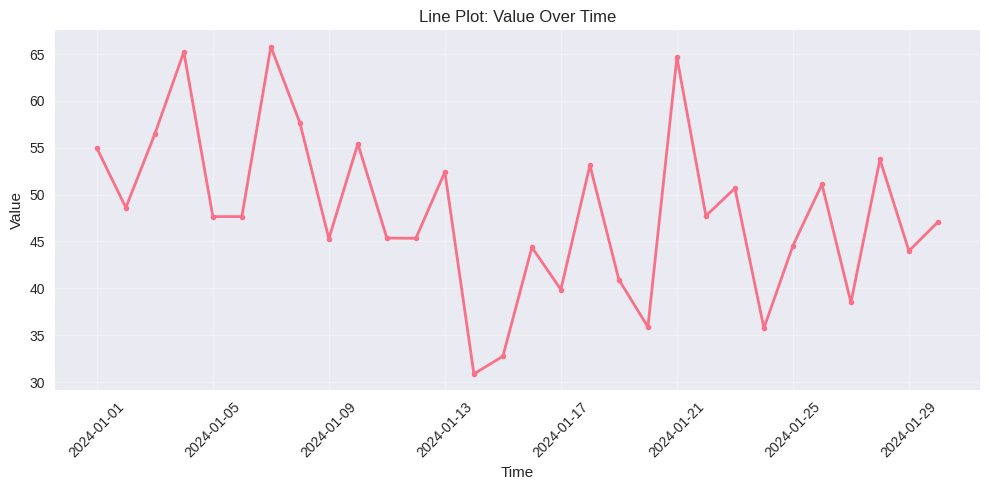
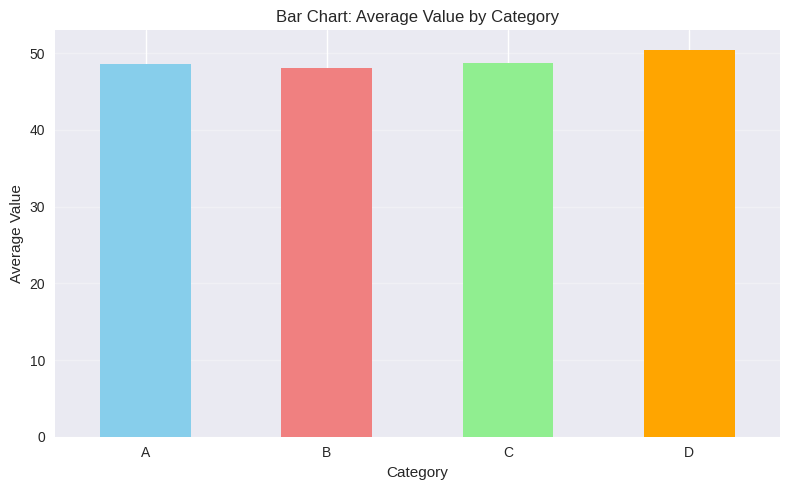
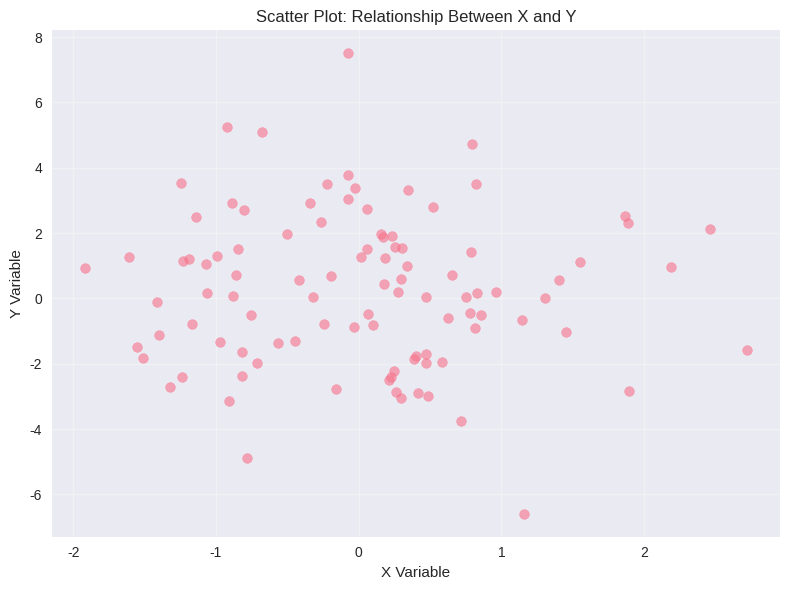
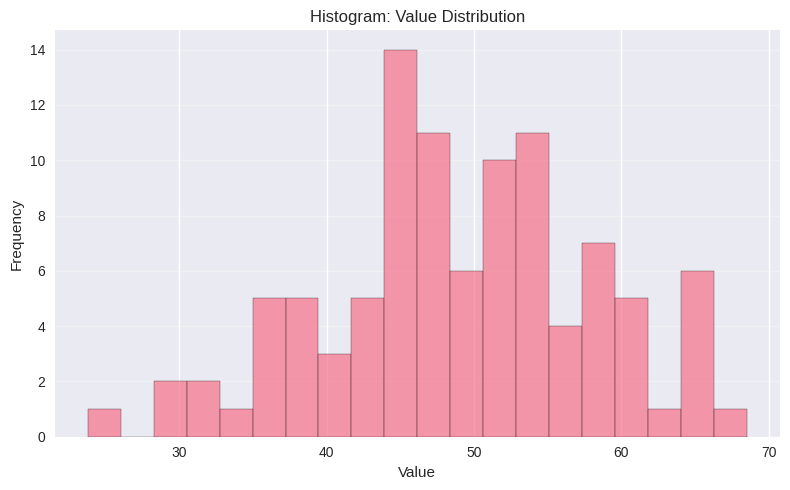
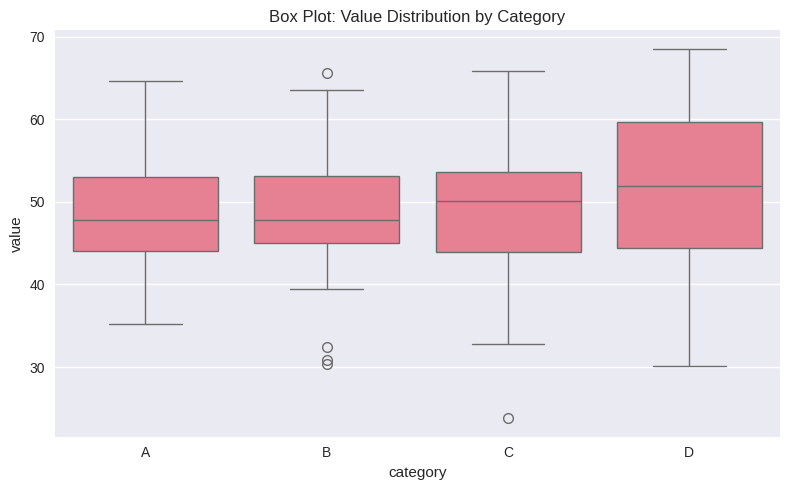
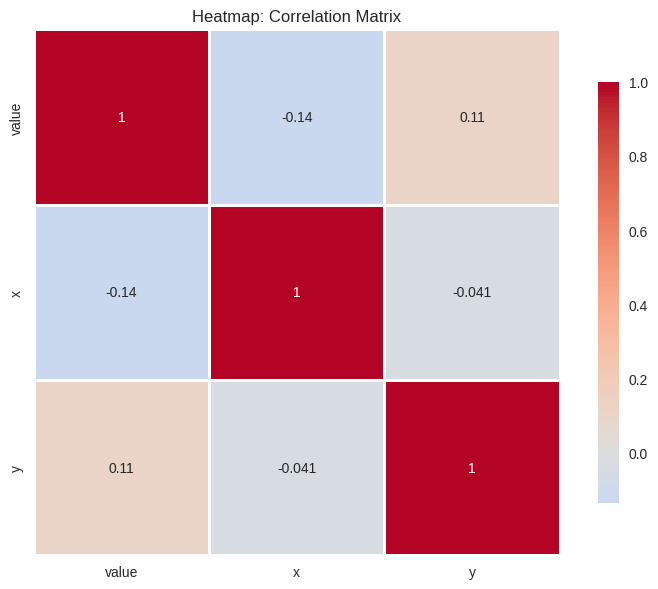

Write Python code to recreate these figures, in order.
import matplotlib.pyplot as plt
import seaborn as sns
import pandas as pd
import numpy as np

# Set style
plt.style.use('seaborn-v0_8')
sns.set_palette("husl")

print("✅ Libraries imported!")
print("\n" + "=" * 70)
print("Chart Types: Matplotlib and Seaborn | أنواع المخططات")
print("=" * 70)

# ============================================================================
# PART 1: CREATE SAMPLE DATA | إنشاء بيانات نموذجية
# ============================================================================
print("\n📊 PART 1: Create Sample Data | إنشاء بيانات نموذجية")
print("-" * 70)

np.random.seed(42)
n = 100
df = pd.DataFrame({
    'category': ['A', 'B', 'C', 'D'] * 25,
    'value': np.random.randn(n) * 10 + 50,
    'time': pd.date_range('2024-01-01', periods=n, freq='D'),
    'x': np.random.randn(n),
    'y': np.random.randn(n) * 2 + np.random.randn(n)
})

print("Sample data created:")
print(df.head())

# ============================================================================
# PART 2: MATPLOTLIB CHART TYPES | أنواع مخططات Matplotlib
# ============================================================================
print("\n" + "=" * 70)
print("PART 2: Matplotlib Chart Types | أنواع مخططات Matplotlib")
print("=" * 70)

# Line Plot
print("\n✅ Example 1: Line Plot (Trends Over Time)")
print("-" * 70)
plt.figure(figsize=(10, 5))
plt.plot(df['time'][:30], df['value'][:30], marker='o', linewidth=2, markersize=4)
plt.xlabel('Time')
plt.ylabel('Value')
plt.title('Line Plot: Value Over Time')
plt.xticks(rotation=45)
plt.grid(True, alpha=0.3)
plt.tight_layout()
plt.show()
print("💡 Use for: Trends over time, continuous data")

# Bar Chart
print("\n✅ Example 2: Bar Chart (Categorical Comparison)")
print("-" * 70)
category_means = df.groupby('category')['value'].mean()
plt.figure(figsize=(8, 5))
category_means.plot(kind='bar', color=['skyblue', 'lightcoral', 'lightgreen', 'orange'])
plt.xlabel('Category')
plt.ylabel('Average Value')
plt.title('Bar Chart: Average Value by Category')
plt.xticks(rotation=0)
plt.grid(True, alpha=0.3, axis='y')
plt.tight_layout()
plt.show()
print("💡 Use for: Comparing categories, discrete data")

# Scatter Plot
print("\n✅ Example 3: Scatter Plot (Relationships)")
print("-" * 70)
plt.figure(figsize=(8, 6))
plt.scatter(df['x'], df['y'], alpha=0.6, s=50)
plt.xlabel('X Variable')
plt.ylabel('Y Variable')
plt.title('Scatter Plot: Relationship Between X and Y')
plt.grid(True, alpha=0.3)
plt.tight_layout()
plt.show()
print("💡 Use for: Relationships, correlations, patterns")

# Histogram
print("\n✅ Example 4: Histogram (Distribution)")
print("-" * 70)
plt.figure(figsize=(8, 5))
plt.hist(df['value'], bins=20, edgecolor='black', alpha=0.7)
plt.xlabel('Value')
plt.ylabel('Frequency')
plt.title('Histogram: Value Distribution')
plt.grid(True, alpha=0.3, axis='y')
plt.tight_layout()
plt.show()
print("💡 Use for: Distributions, frequency, spread")

# ============================================================================
# PART 3: SEABORN CHART TYPES | أنواع مخططات Seaborn
# ============================================================================
print("\n" + "=" * 70)
print("PART 3: Seaborn Chart Types | أنواع مخططات Seaborn")
print("=" * 70)

# Box Plot
print("\n✅ Example 5: Box Plot (Statistical Summary)")
print("-" * 70)
plt.figure(figsize=(8, 5))
sns.boxplot(data=df, x='category', y='value')
plt.title('Box Plot: Value Distribution by Category')
plt.tight_layout()
plt.show()
print("💡 Use for: Quartiles, outliers, distributions by category")

# Heatmap
print("\n✅ Example 6: Heatmap (Correlation Matrix)")
print("-" * 70)
correlation_data = df[['value', 'x', 'y']].corr()
plt.figure(figsize=(8, 6))
sns.heatmap(correlation_data, annot=True, cmap='coolwarm', center=0, 
            square=True, linewidths=1, cbar_kws={"shrink": 0.8})
plt.title('Heatmap: Correlation Matrix')
plt.tight_layout()
plt.show()
print("💡 Use for: Correlations, patterns in matrix data")

# ============================================================================
# PART 4: CHART SELECTION GUIDE | دليل اختيار المخطط
# ============================================================================
print("\n" + "=" * 70)
print("PART 4: Chart Selection Guide | دليل اختيار المخطط")
print("=" * 70)

selection_guide = {
    "Distribution": {
        "charts": ["Histogram", "Box Plot", "Violin Plot", "KDE"],
        "use_case": "Show how data is distributed"
    },
    "Relationships": {
        "charts": ["Scatter Plot", "Line Plot", "Correlation Heatmap"],
        "use_case": "Show relationships between variables"
    },
    "Comparisons": {
        "charts": ["Bar Chart", "Box Plot", "Grouped Bar"],
        "use_case": "Compare categories or groups"
    },
    "Composition": {
        "charts": ["Pie Chart", "Stacked Bar", "Area Chart"],
        "use_case": "Show parts of a whole"
    }
}

for purpose, info in selection_guide.items():
    print(f"\n📊 {purpose}:")
    print(f"   Charts: {', '.join(info['charts'])}")
    print(f"   Use case: {info['use_case']}")

# ============================================================================
# SUMMARY | الملخص
# ============================================================================
print("\n" + "=" * 70)
print("Summary | الملخص")
print("=" * 70)
print("""
✅ What you learned:
   1. Matplotlib Charts: Line, bar, scatter, histogram (basic plots)
   2. Seaborn Charts: Box plot, heatmap, distribution plots (statistical)
   3. Chart Selection: Choose based on data type and goal
   4. When to Use: Distribution → histogram, Relationships → scatter

🎯 Key Takeaways:
   - Matplotlib: Basic, customizable plots
   - Seaborn: Statistical, beautiful plots
   - Choose chart based on: Data type, goal, audience
   - Practice: Try different charts for same data

📚 Next Steps:
   - Example 5: Interactive Visualizations (Plotly)
   - Example 7: Matplotlib Basics (more details)
   - Example 8: Seaborn Plots (advanced statistical charts)
""")
print("✅ Chart types concepts understood!")

